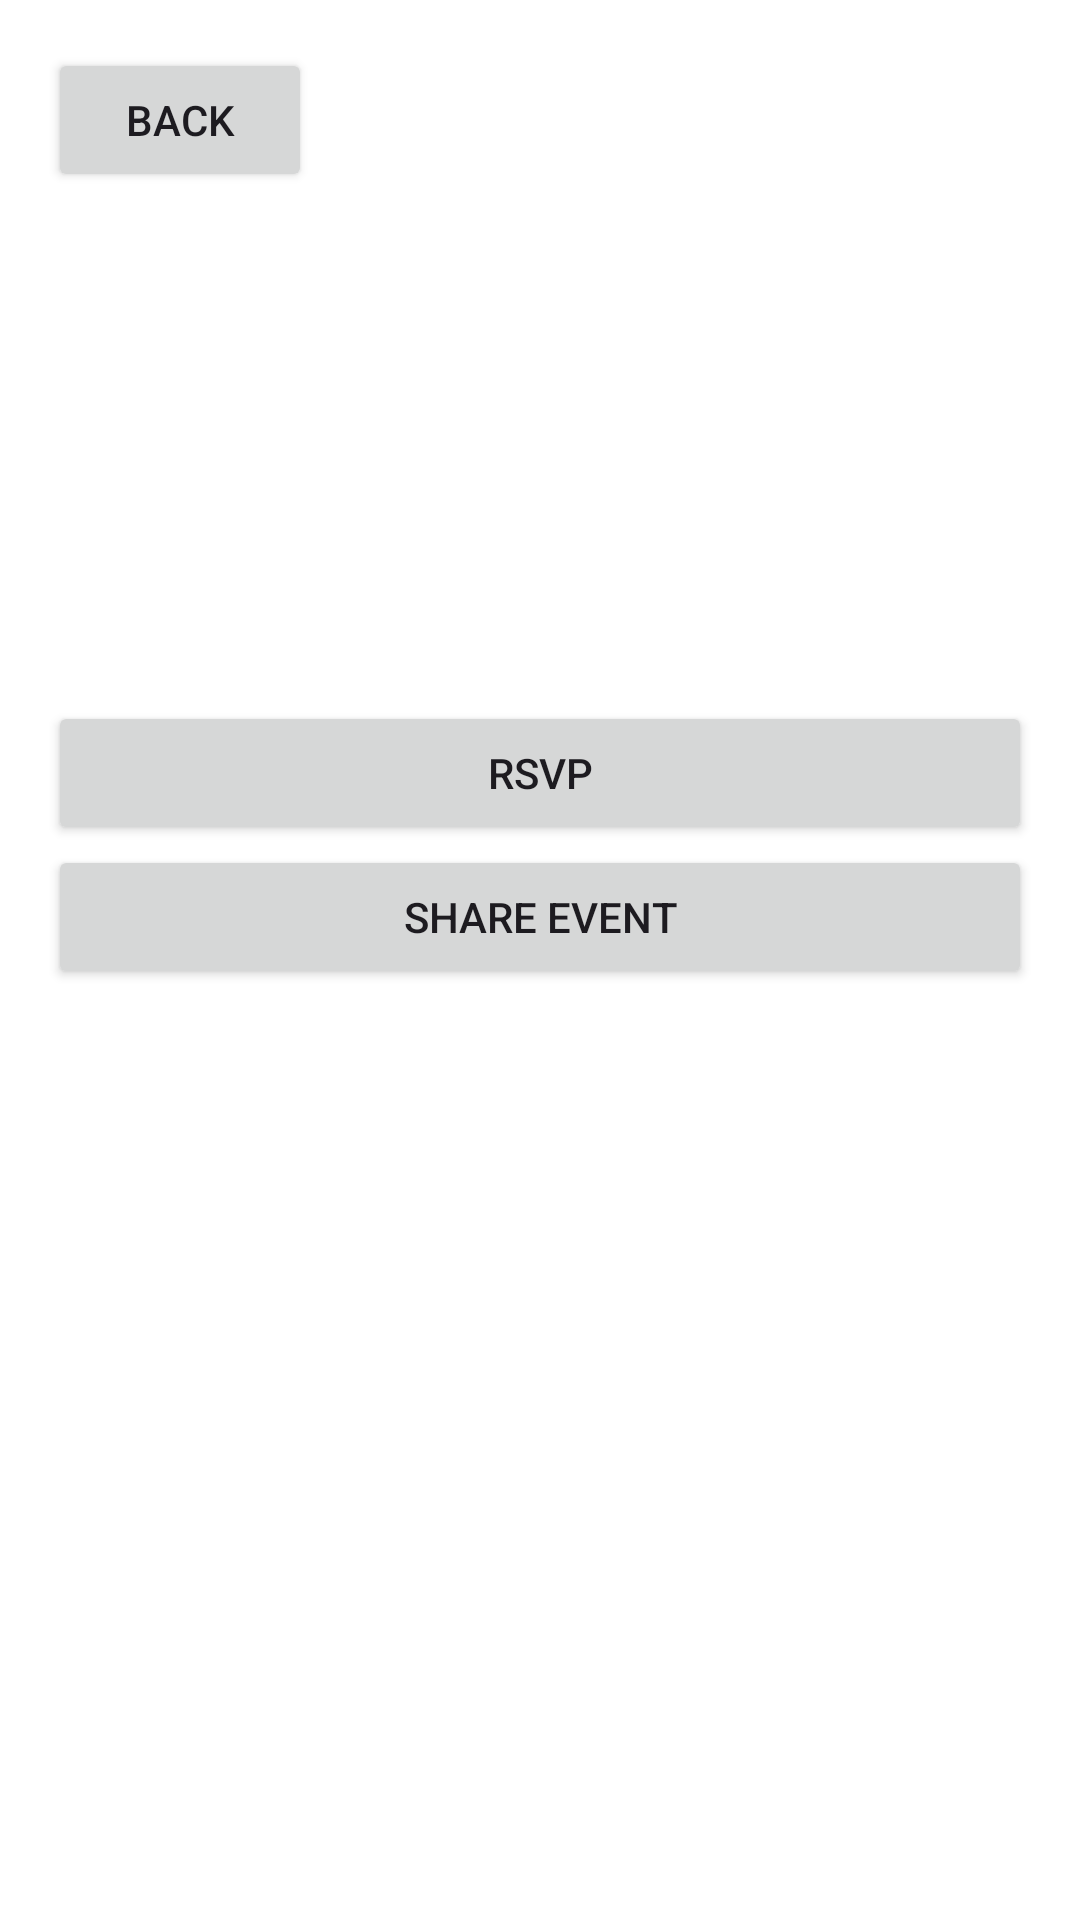

The Android layout XML behind this screen, and the referenced resources:
<!-- AndroidManifest.xml: application theme Theme.Kan -->
<!-- res/layout/activity_event_detail.xml -->
<?xml version="1.0" encoding="utf-8"?>
<LinearLayout xmlns:android="http://schemas.android.com/apk/res/android"
    android:layout_width="match_parent"
    android:layout_height="match_parent"
    android:orientation="vertical"
    android:padding="16dp"
    android:background="@android:color/white">

    
    <Button
        android:id="@+id/buttonBack"
        android:layout_width="wrap_content"
        android:layout_height="wrap_content"
        android:text="Back" />

    <TextView
        android:id="@+id/textViewEventName"
        android:layout_width="match_parent"
        android:layout_height="wrap_content"
        android:layout_marginBottom="8dp"
        android:textColor="@android:color/black"
        android:textSize="24sp"
        android:textStyle="bold" />

    <TextView
        android:id="@+id/textViewEventID"
        android:layout_width="match_parent"
        android:layout_height="wrap_content"
        android:layout_marginBottom="8dp"
        android:textColor="@android:color/black"
        android:textSize="18sp" />

    <TextView
        android:id="@+id/textViewDescription"
        android:layout_width="match_parent"
        android:layout_height="wrap_content"
        android:layout_marginBottom="8dp"
        android:textColor="@android:color/black"
        android:textSize="16sp" />

    <TextView
        android:id="@+id/textViewDate"
        android:layout_width="match_parent"
        android:layout_height="wrap_content"
        android:layout_marginBottom="8dp"
        android:textColor="@android:color/black"
        android:textSize="16sp" />

    <TextView
        android:id="@+id/textViewLocation"
        android:layout_width="match_parent"
        android:layout_height="wrap_content"
        android:layout_marginBottom="16dp"
        android:textColor="@android:color/black"
        android:textSize="16sp" />

    <Button
        android:id="@+id/buttonRSVP"
        android:layout_width="match_parent"
        android:layout_height="wrap_content"
        android:text="RSVP" />

    <Button
        android:id="@+id/buttonShare"
        android:layout_width="match_parent"
        android:layout_height="wrap_content"
        android:text="Share Event" />
</LinearLayout>
<!-- resources referenced by this layout -->
<resources>
  <style name="Theme.Kan" parent="Base.Theme.Kan" />
  <style name="Base.Theme.Kan" parent="Theme.Material3.DayNight.NoActionBar">
          
          
      </style>
</resources>
